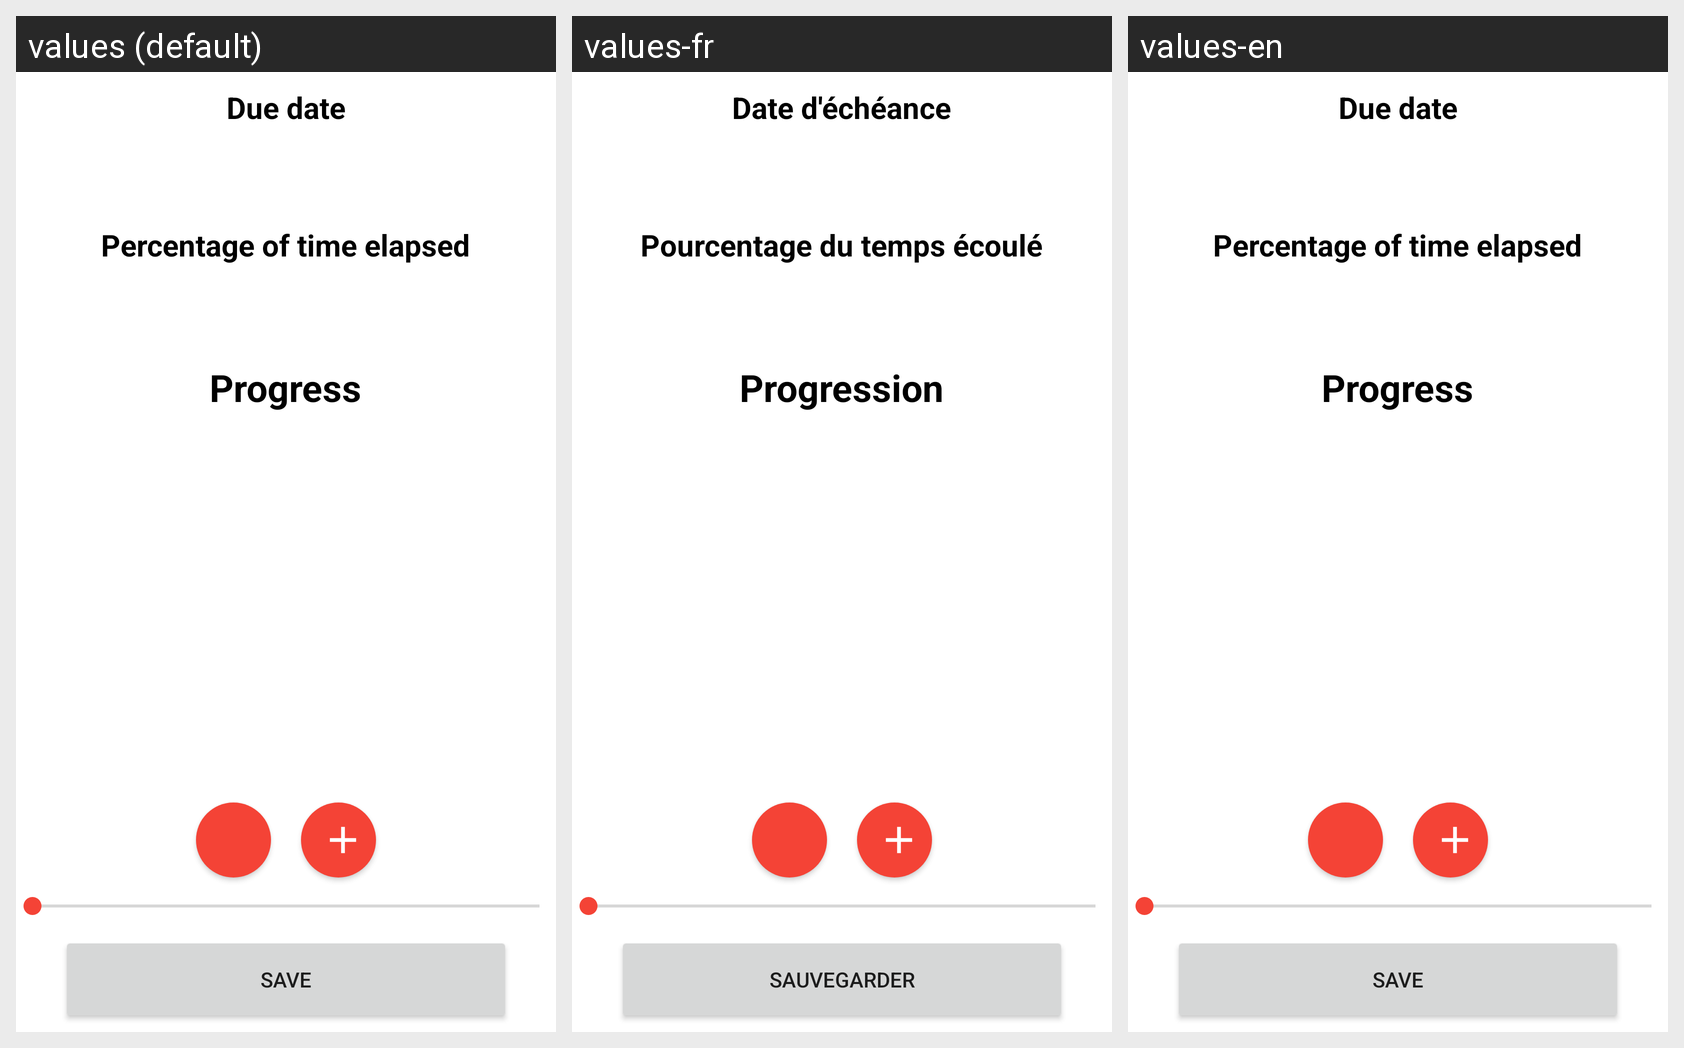

Here is an Android app screen in its default locale and in the app's own translations. Write out the translated-string differences for the strings that appear on this screen.
Android screen res/layout/activity_consult.xml rendered under 3 locales, left to right: values (default), values-fr, values-en. Device: Nexus 5 (rendered at 1080×1920; each locale shown at half size, 540×960, under a caption strip naming it); theme Theme.KickMyB.
Strings drawn on this screen, with the default value and each locale's value (text and hints the layout hard-codes, and strings that could not be matched under every locale, appear in the picture but are not listed):

due_date
  values: Due date
  values-fr: Date d'échéance
  values-en: Due date

elapsed_percentage
  values: Percentage of time elapsed
  values-fr: Pourcentage du temps écoulé
  values-en: Percentage of time elapsed

progress
  values: Progress
  values-fr: Progression
  values-en: Progress

save
  values: Save
  values-fr: Sauvegarder
  values-en: Save
